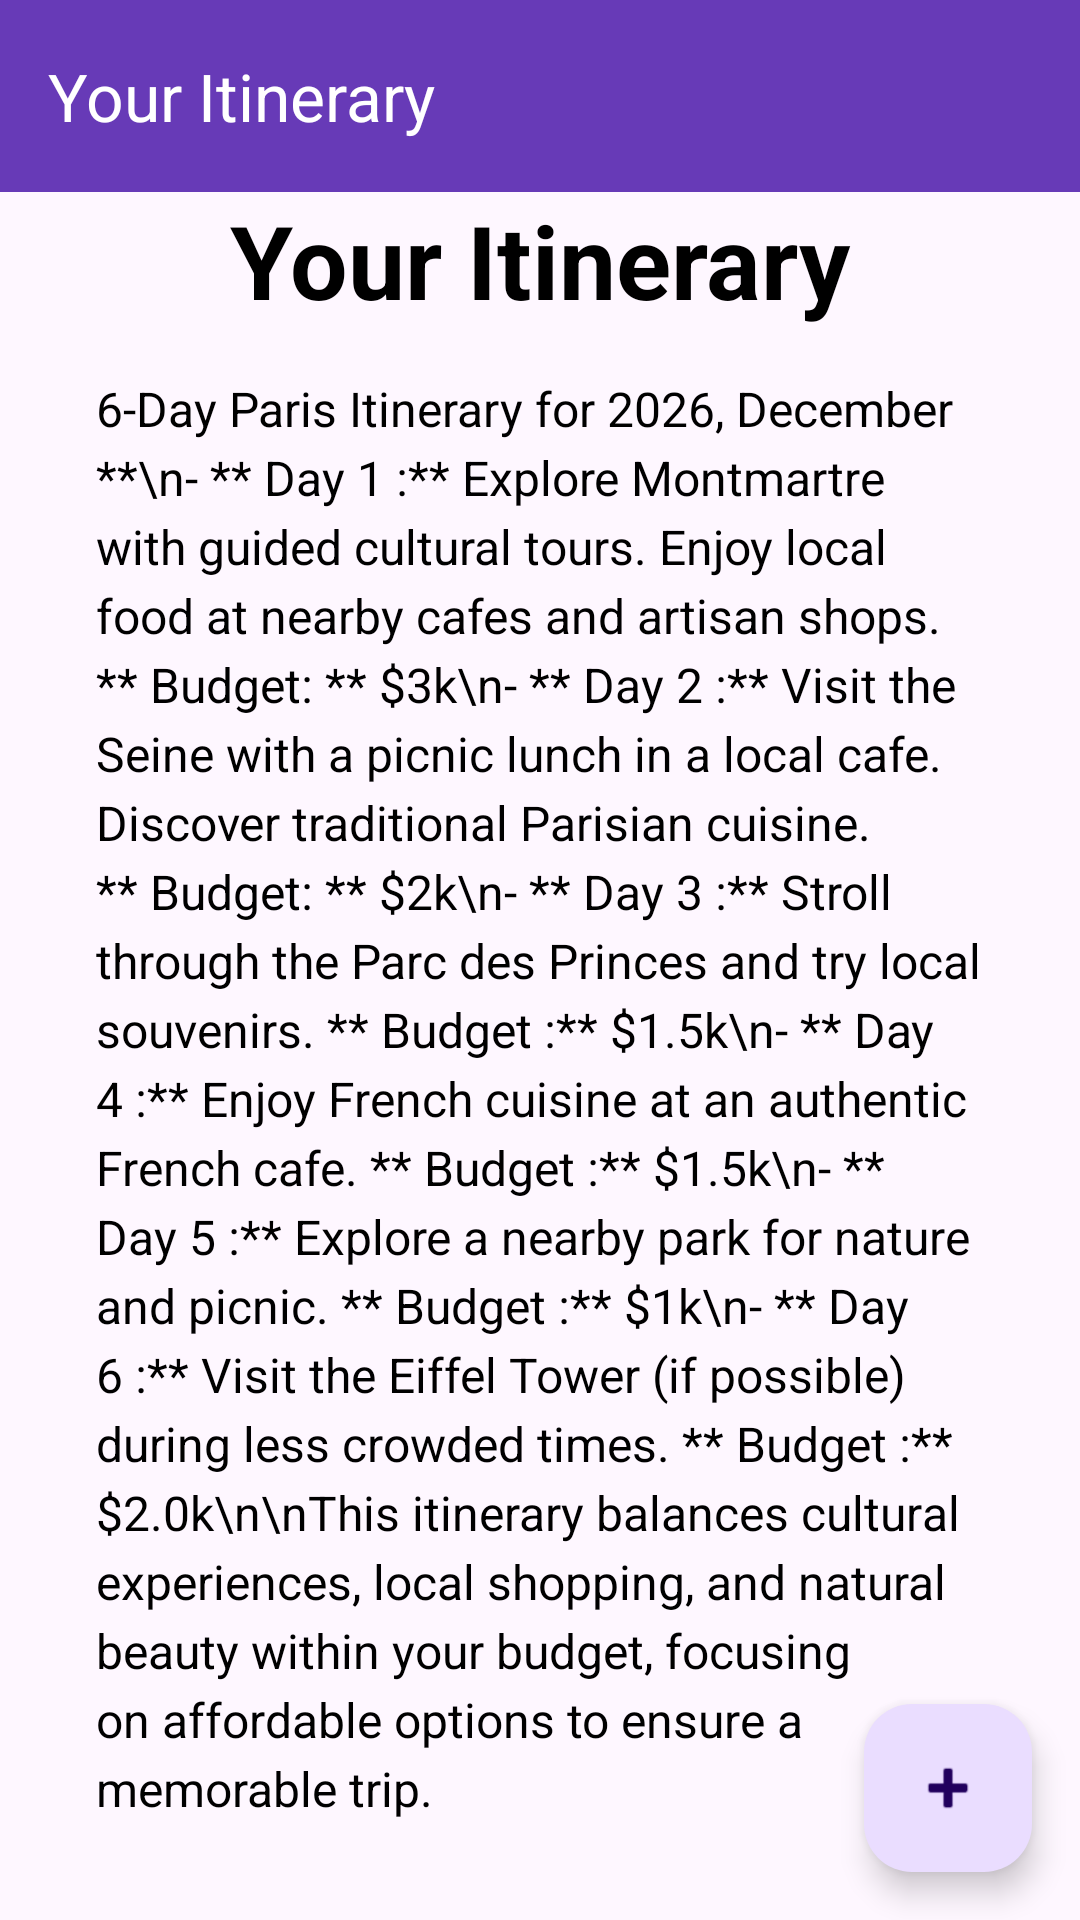

Reconstruct the res/layout file that produces this screen, plus the resources it refers to.
<!-- AndroidManifest.xml: application theme Theme.Playing -->
<!-- res/layout/activity_working.xml -->
<?xml version="1.0" encoding="utf-8"?>
<androidx.constraintlayout.widget.ConstraintLayout xmlns:android="http://schemas.android.com/apk/res/android"
    xmlns:app="http://schemas.android.com/apk/res-auto"
    xmlns:tools="http://schemas.android.com/tools"
    android:layout_width="match_parent"
    android:layout_height="match_parent"
    tools:context=".Working">

    
    <androidx.appcompat.widget.Toolbar
        android:id="@+id/toolbar"
        android:layout_width="0dp"
        android:layout_height="wrap_content"
    android:background="#673AB7"
    android:elevation="4dp"
    android:paddingTop="8dp"
    android:paddingBottom="8dp"
    app:title="Your Itinerary"
    app:titleTextColor="@android:color/white"
    app:popupTheme="@style/ThemeOverlay.AppCompat.Light"
    app:layout_constraintStart_toStartOf="parent"
    app:layout_constraintEnd_toEndOf="parent"
    app:layout_constraintTop_toTopOf="parent"/>

    
    <TextView
        android:id="@+id/titleText"
        android:layout_width="wrap_content"
        android:layout_height="wrap_content"
        android:layout_marginStart="16dp"
        android:layout_marginEnd="16dp"
        android:text="Your Itinerary"
        android:textColor="@android:color/black"
        android:textSize="34sp"
        android:textStyle="bold"
        app:layout_constraintTop_toBottomOf="@id/toolbar"
        app:layout_constraintStart_toStartOf="parent"
        app:layout_constraintEnd_toEndOf="parent" />

    
    <TextView
        android:id="@+id/itineraryTextView"
        android:layout_width="0dp"
    android:layout_height="0dp"
    android:layout_marginLeft="16dp"
    android:layout_marginRight="16dp"
    android:layout_marginBottom="16dp"
    android:lineSpacingExtra="4sp"
    android:padding="16dp"
    android:scrollbars="vertical"
    android:text="6-Day Paris Itinerary for 2026, December **\n- ** Day 1 :** Explore Montmartre with guided cultural tours. Enjoy local food at nearby cafes and artisan shops. ** Budget: ** $3k\n- ** Day 2 :** Visit the Seine with a picnic lunch in a local cafe. Discover traditional Parisian cuisine. ** Budget: ** $2k\n- ** Day 3 :** Stroll through the Parc des Princes and try local souvenirs. ** Budget :** $1.5k\n- ** Day 4 :** Enjoy French cuisine at an authentic French cafe. ** Budget :** $1.5k\n- ** Day 5 :** Explore a nearby park for nature and picnic. ** Budget :** $1k\n- ** Day 6 :** Visit the Eiffel Tower (if possible) during less crowded times. ** Budget :** $2.0k\n\nThis itinerary balances cultural experiences, local shopping, and natural beauty within your budget, focusing on affordable options to ensure a memorable trip."
    android:textColor="@android:color/black"
    android:textSize="16sp"
    app:layout_constraintTop_toBottomOf="@id/titleText"
    app:layout_constraintBottom_toBottomOf="parent"
    app:layout_constraintStart_toStartOf="parent"
    app:layout_constraintEnd_toEndOf="parent" />

    
    <com.google.android.material.floatingactionbutton.FloatingActionButton
        android:id="@+id/fab"
        android:layout_width="wrap_content"
        android:layout_height="wrap_content"
        android:layout_margin="16dp"
        android:src="@android:drawable/ic_input_add"
        app:layout_constraintBottom_toBottomOf="parent"
        app:layout_constraintEnd_toEndOf="parent" />

</androidx.constraintlayout.widget.ConstraintLayout>
<!-- resources referenced by this layout -->
<resources>
  <style name="Theme.Playing" parent="Base.Theme.Playing" />
  <style name="Base.Theme.Playing" parent="Theme.Material3.DayNight.NoActionBar">
          
          
      </style>
</resources>
